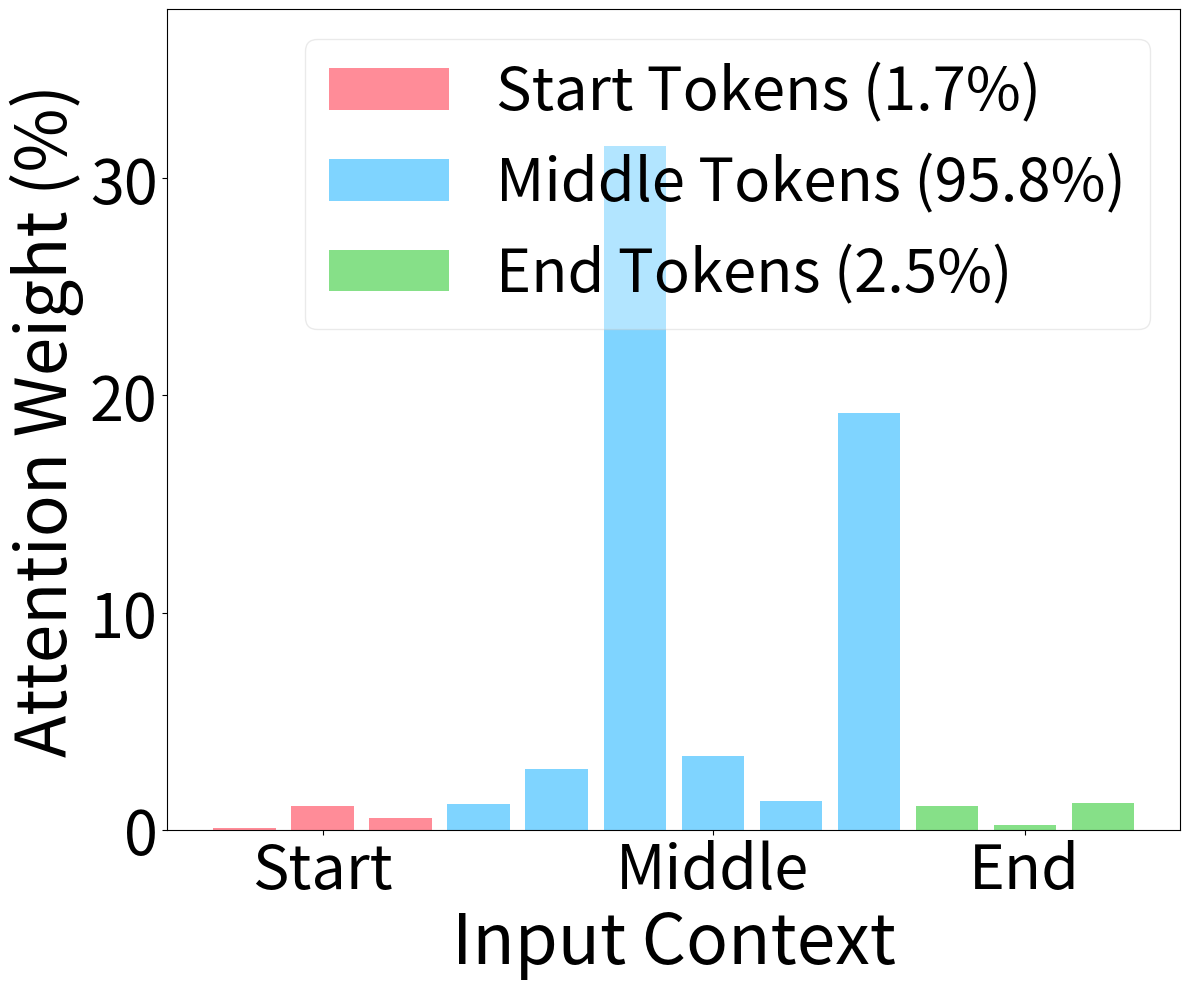

Reproduce this figure in Python.
import matplotlib.pyplot as plt
import numpy as np

middle_focused = [0.1, 1.07, 0.53, 1.2, 2.8, 31.5, 3.4, 1.3, 19.2, 1.1, 0.2, 1.25]

colors = {'start': '#FF8C98', 'middle': '#7FD4FF', 'end': '#86E088'}

def create_bar_plot(data, title):
    fig, ax = plt.subplots(figsize=(12, 10))  # Increased figure size
    total = sum(data)
    percentages = data

    # Adjusted bar width
    bar_width = 0.8

    ax.bar(range(3), percentages[:3], color=colors['start'], label='Start Tokens', width=bar_width)
    ax.bar(range(3, 9), percentages[3:9], color=colors['middle'], label='Middle Tokens', width=bar_width)
    ax.bar(range(9, 12), percentages[9:], color=colors['end'], label='End Tokens', width=bar_width)

    ax.set_xlabel('Input Context', fontsize=50)  # Increased font size
    ax.set_ylabel('Attention Weight (%)', fontsize=50)  # Increased font size
    ax.set_ylim(0, max(percentages) * 1.2)

    ax.set_xticks([1, 6, 10])
    ax.set_xticklabels(['Start', 'Middle', 'End'], fontsize=44)  # Increased font size

    # Increase y-axis tick label size
    ax.tick_params(axis='y', labelsize=44)  # Increased font size

    start = 1.7
    middle = 95.8
    end = 2.5

    legend_labels = [
        f'Start Tokens ({start:.1f}%)',
        f'Middle Tokens ({middle:.1f}%)',
        f'End Tokens ({end:.1f}%)'
    ]
    # 添加透明度设置
    legend = ax.legend(labels=legend_labels, loc='upper right', fontsize=43)
    legend.get_frame().set_alpha(0.4)  # 设置图例背景的透明度

    plt.tight_layout()
    plt.savefig('middle_focused_attention.pdf', bbox_inches='tight')

create_bar_plot(middle_focused, 'Middle-focused Attention')